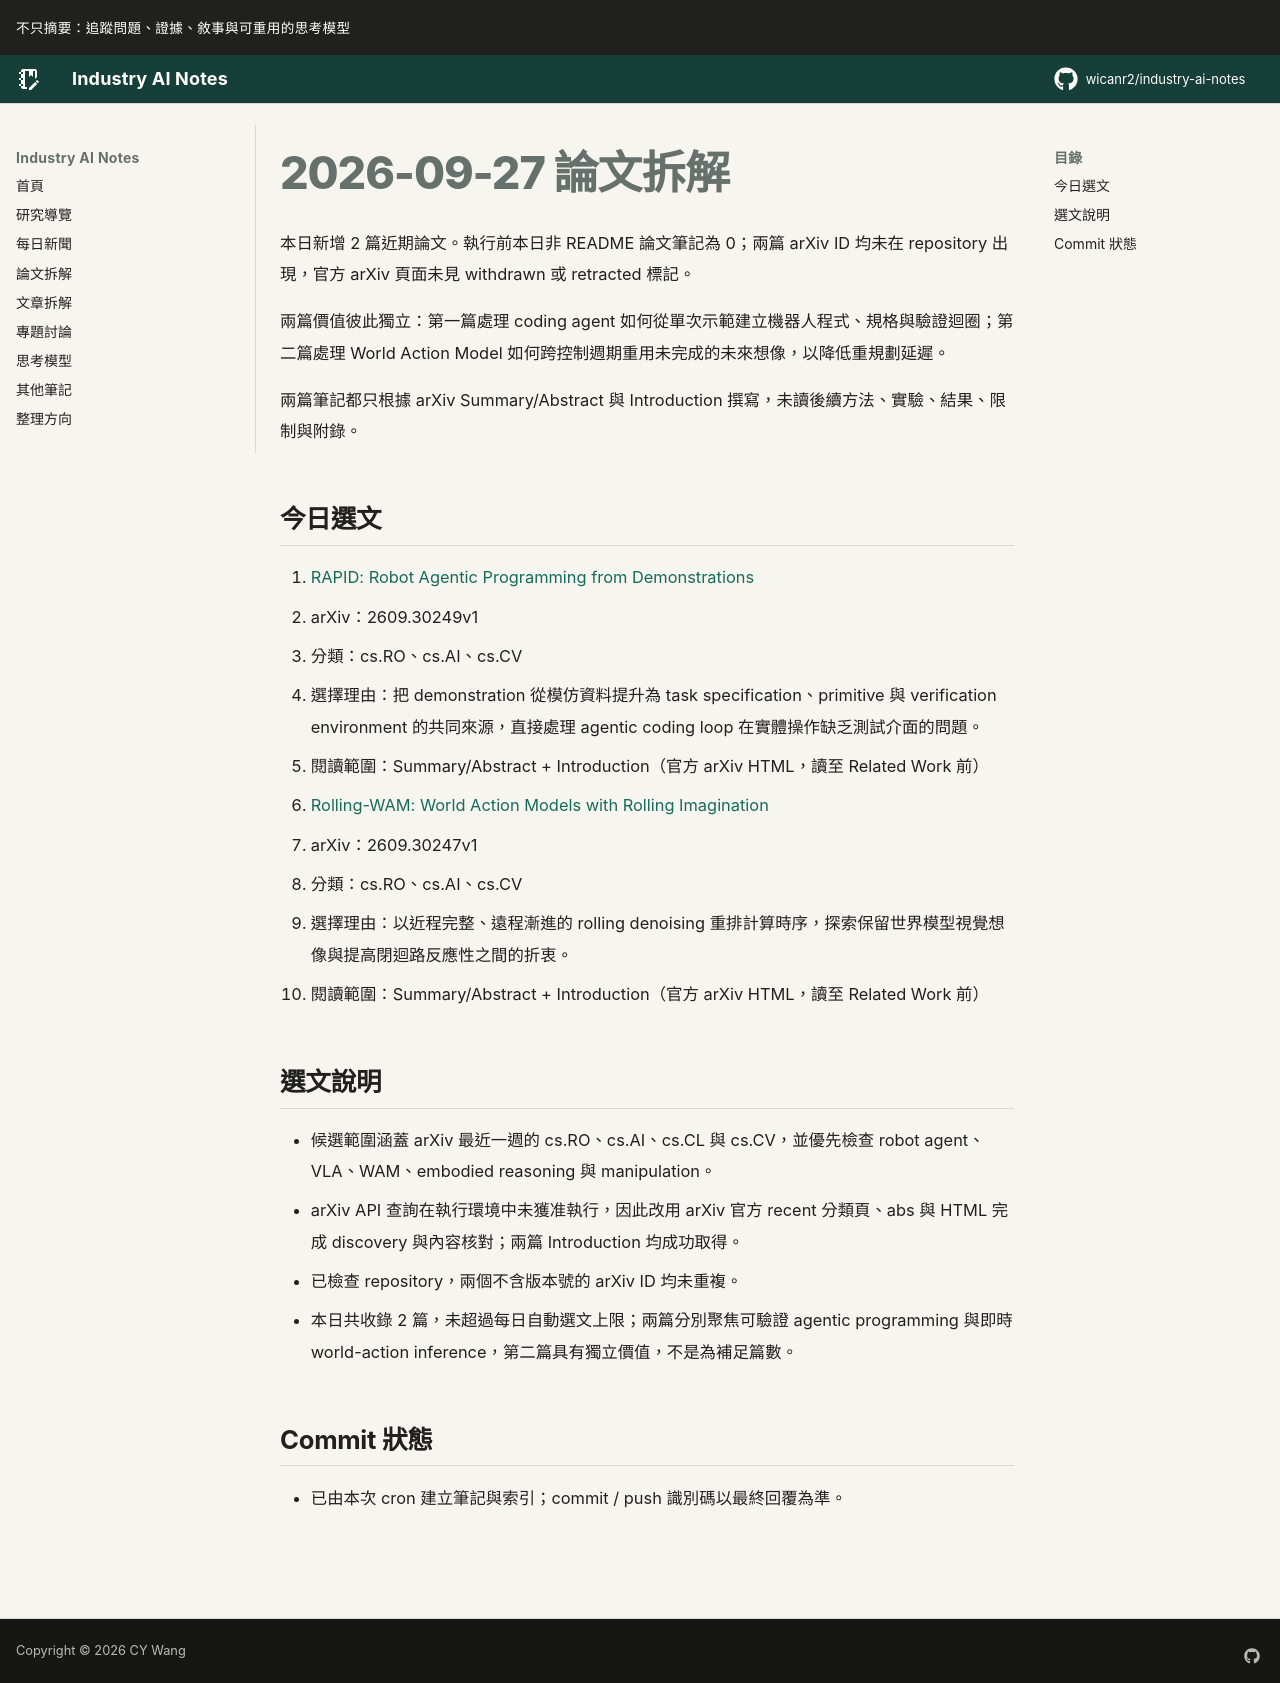

repository: wicanr2/industry-ai-notes · page: 論文拆解/2026/2026-09-27/index.html · generator: mkdocs

# 2026-09-27 論文拆解

本日新增 2 篇近期論文。執行前本日非 README 論文筆記為 0；兩篇 arXiv ID 均未在 repository 出現，官方 arXiv 頁面未見 withdrawn 或 retracted 標記。

兩篇價值彼此獨立：第一篇處理 coding agent 如何從單次示範建立機器人程式、規格與驗證迴圈；第二篇處理 World Action Model 如何跨控制週期重用未完成的未來想像，以降低重規劃延遲。

兩篇筆記都只根據 arXiv Summary/Abstract 與 Introduction 撰寫，未讀後續方法、實驗、結果、限制與附錄。

## 今日選文

1. [RAPID: Robot Agentic Programming from Demonstrations](./01-rapid-agentic-programming-from-demonstrations.md)
   - arXiv：2609.30249v1
   - 分類：cs.RO、cs.AI、cs.CV
   - 選擇理由：把 demonstration 從模仿資料提升為 task specification、primitive 與 verification environment 的共同來源，直接處理 agentic coding loop 在實體操作缺乏測試介面的問題。
   - 閱讀範圍：Summary/Abstract + Introduction（官方 arXiv HTML，讀至 Related Work 前）

2. [Rolling-WAM: World Action Models with Rolling Imagination](./02-rolling-wam-rolling-imagination.md)
   - arXiv：2609.30247v1
   - 分類：cs.RO、cs.AI、cs.CV
   - 選擇理由：以近程完整、遠程漸進的 rolling denoising 重排計算時序，探索保留世界模型視覺想像與提高閉迴路反應性之間的折衷。
   - 閱讀範圍：Summary/Abstract + Introduction（官方 arXiv HTML，讀至 Related Work 前）

## 選文說明

- 候選範圍涵蓋 arXiv 最近一週的 cs.RO、cs.AI、cs.CL 與 cs.CV，並優先檢查 robot agent、VLA、WAM、embodied reasoning 與 manipulation。
- arXiv API 查詢在執行環境中未獲准執行，因此改用 arXiv 官方 recent 分類頁、abs 與 HTML 完成 discovery 與內容核對；兩篇 Introduction 均成功取得。
- 已檢查 repository，兩個不含版本號的 arXiv ID 均未重複。
- 本日共收錄 2 篇，未超過每日自動選文上限；兩篇分別聚焦可驗證 agentic programming 與即時 world-action inference，第二篇具有獨立價值，不是為補足篇數。

## Commit 狀態

- 已由本次 cron 建立筆記與索引；commit / push 識別碼以最終回覆為準。
